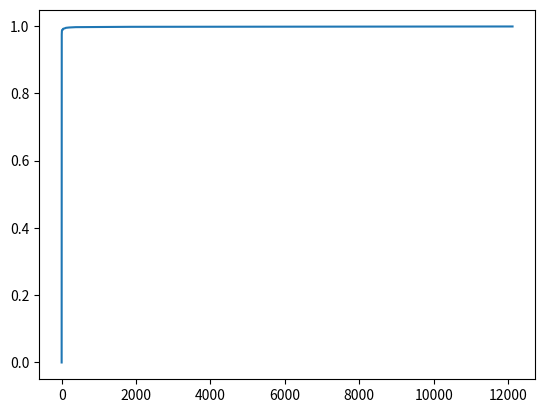

Here is the Python script that generated this plot: (Note: this script raises an exception after producing the figure.)
import numpy as np
import random
import matplotlib.pyplot as plt

def distribuir_APs(M):
    if M not in [1, 4, 9, 16, 25, 36, 49, 64]:
        return None

    tamanho_quadrado = 1000
    lado_quadrado = int(np.sqrt(M))

    tamanho_celula = tamanho_quadrado // lado_quadrado

    # Criar coordenadas usando meshgrid
    x, y = np.meshgrid(np.arange(0.5 * tamanho_celula, tamanho_quadrado, tamanho_celula),
                      np.arange(0.5 * tamanho_celula, tamanho_quadrado, tamanho_celula))

    coordenadas_APs = np.column_stack((x.ravel(), y.ravel()))

    return coordenadas_APs

def dAPUE(x_coord, y_coord, M):
    dAPUE = np.linalg.norm(np.array([x_coord, y_coord]) - M)
    return dAPUE

def pot_rec(pot_trans, dist, d_0):
    c = 1e-4
    n = 4
    pot_rec_result = 0  # Inicializa a variável local

    if dist >= d_0:
        pot_rec_result = pot_trans * (c / ((dist) ** n))

    return pot_rec_result

def simular_experimento(B_t, p_t, d_0, K_0, M, N):
    x_coord = random.random() * 1000
    y_coord = random.random() * 1000

    distanciaAP_UE = np.zeros(M)
    coordAp = distribuir_APs(M)
    potencia_recebida = np.zeros(M)
    p_n = K_0*(B_t/N)
    SNR = np.zeros(M)
    for i in range(M):
        distanciaAP_UE[i] = dAPUE(x_coord, y_coord, coordAp[i])
        distan = distanciaAP_UE[i]
        potencia_recebida[i] = pot_rec(p_t, distan, d_0)
        SNR[i] = potencia_recebida[i]/p_n

    #Calculando a Capacidade
    B_c = B_t / N
    snr_2 = np.sum(SNR)
    Capacidade = np.zeros(K)
    for i in range(K):
      Capacidade[i] = B_c * np.log2(1+snr_2)

    return SNR

B_t, p_t, d_0, K_0 = 100e6, 1e3, 1, 1e-17 # Em MHz, mW, metros, mW/Hz respectivamente
M_1, K, N = 1, 1, 1 #Número de APs, UEs e Canais respectivamente
M_9, M_25, M_64 = 9, 25, 64

# Número de iterações
num_iteracoes = 1000

# Armazenar todas as capacidades
Capacidade_total_1 = []
Capacidade_total_9 = []
Capacidade_total_25 = []
Capacidade_total_64 = []

# Iteração
for _ in range(num_iteracoes):
    Capacidade_iteracao_1 = simular_experimento(B_t, p_t, d_0, K_0, M_1, N)
    Capacidade_total_1 = np.concatenate((Capacidade_total_1, Capacidade_iteracao_1))

for _ in range(num_iteracoes):
    Capacidade_iteracao_9 = simular_experimento(B_t, p_t, d_0, K_0, M_9, N)
    Capacidade_total_9 = np.concatenate((Capacidade_total_9, Capacidade_iteracao_9))

for _ in range(num_iteracoes):
    Capacidade_iteracao_25 = simular_experimento(B_t, p_t, d_0, K_0, M_25, N)
    Capacidade_total_25 = np.concatenate((Capacidade_total_25, Capacidade_iteracao_25))

for _ in range(num_iteracoes):
    Capacidade_iteracao_64 = simular_experimento(B_t, p_t, d_0, K_0, M_64, N)
    Capacidade_total_64 = np.concatenate((Capacidade_total_64, Capacidade_iteracao_64))

#Deixando em ordem crescente
x1 = np.sort(Capacidade_total_1)
x2 = np.sort(Capacidade_total_9)
x3 = np.sort(Capacidade_total_25)
x4 = np.sort(Capacidade_total_64)

# Plotar apenas o eixo x em decibéis

plt.plot(x1, np.arange(0, len(Capacidade_total_1)) / len(Capacidade_total_1), label = '1 AP')
plt.plot(x2, np.arange(0, len(Capacidade_total_1)) / len(Capacidade_total_1), label = '9 APs')
plt.plot(x3, np.arange(0, len(Capacidade_total_1)) / len(Capacidade_total_1), label = '25 APs')
plt.plot(x4, np.arange(0, len(Capacidade_total_1)) / len(Capacidade_total_1), label = '64 APs')
plt.legend()

# Adicionando linha tracejada em x=100e6
plt.axvline(x=100e6, color='grey', linestyle='--', label='x=100e6')

# Adicionando linha tracejada em y=0.1
plt.axhline(y=0.1, color='grey', linestyle='--', label='y=0.1')


plt.xlabel('Capacidade (bps)')
plt.ylabel('Porcentagem')
plt.title('CDF da Capacidade')
plt.show()